Dataset: gemstone_images (GitHub, kailashkai/GemstoneClassification). Classes: emerald, fake emerald, fake ruby, fake turquoise, ruby, turquoise.

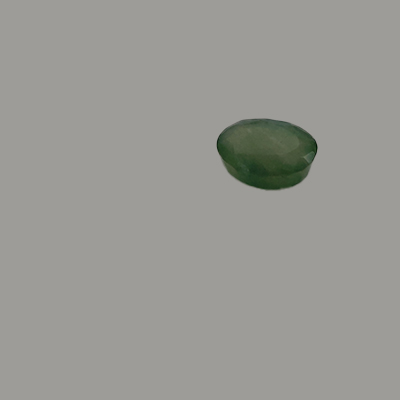
Label: fake emerald

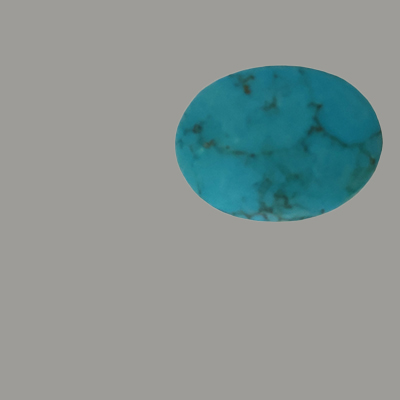
Label: fake turquoise

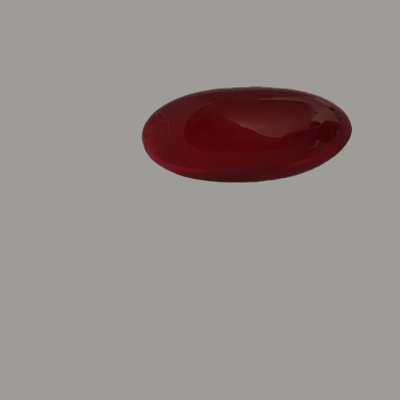
Label: fake ruby

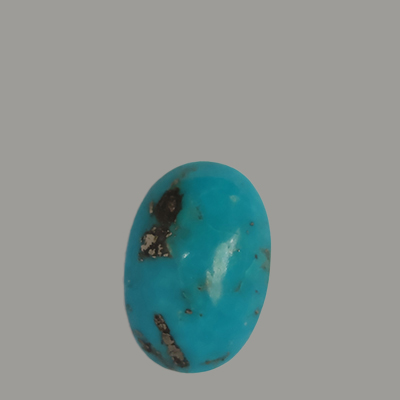
Label: turquoise

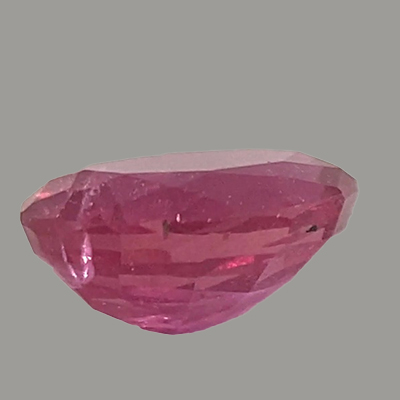
Label: ruby

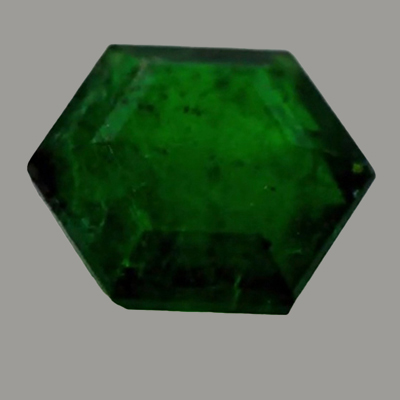
Label: emerald
